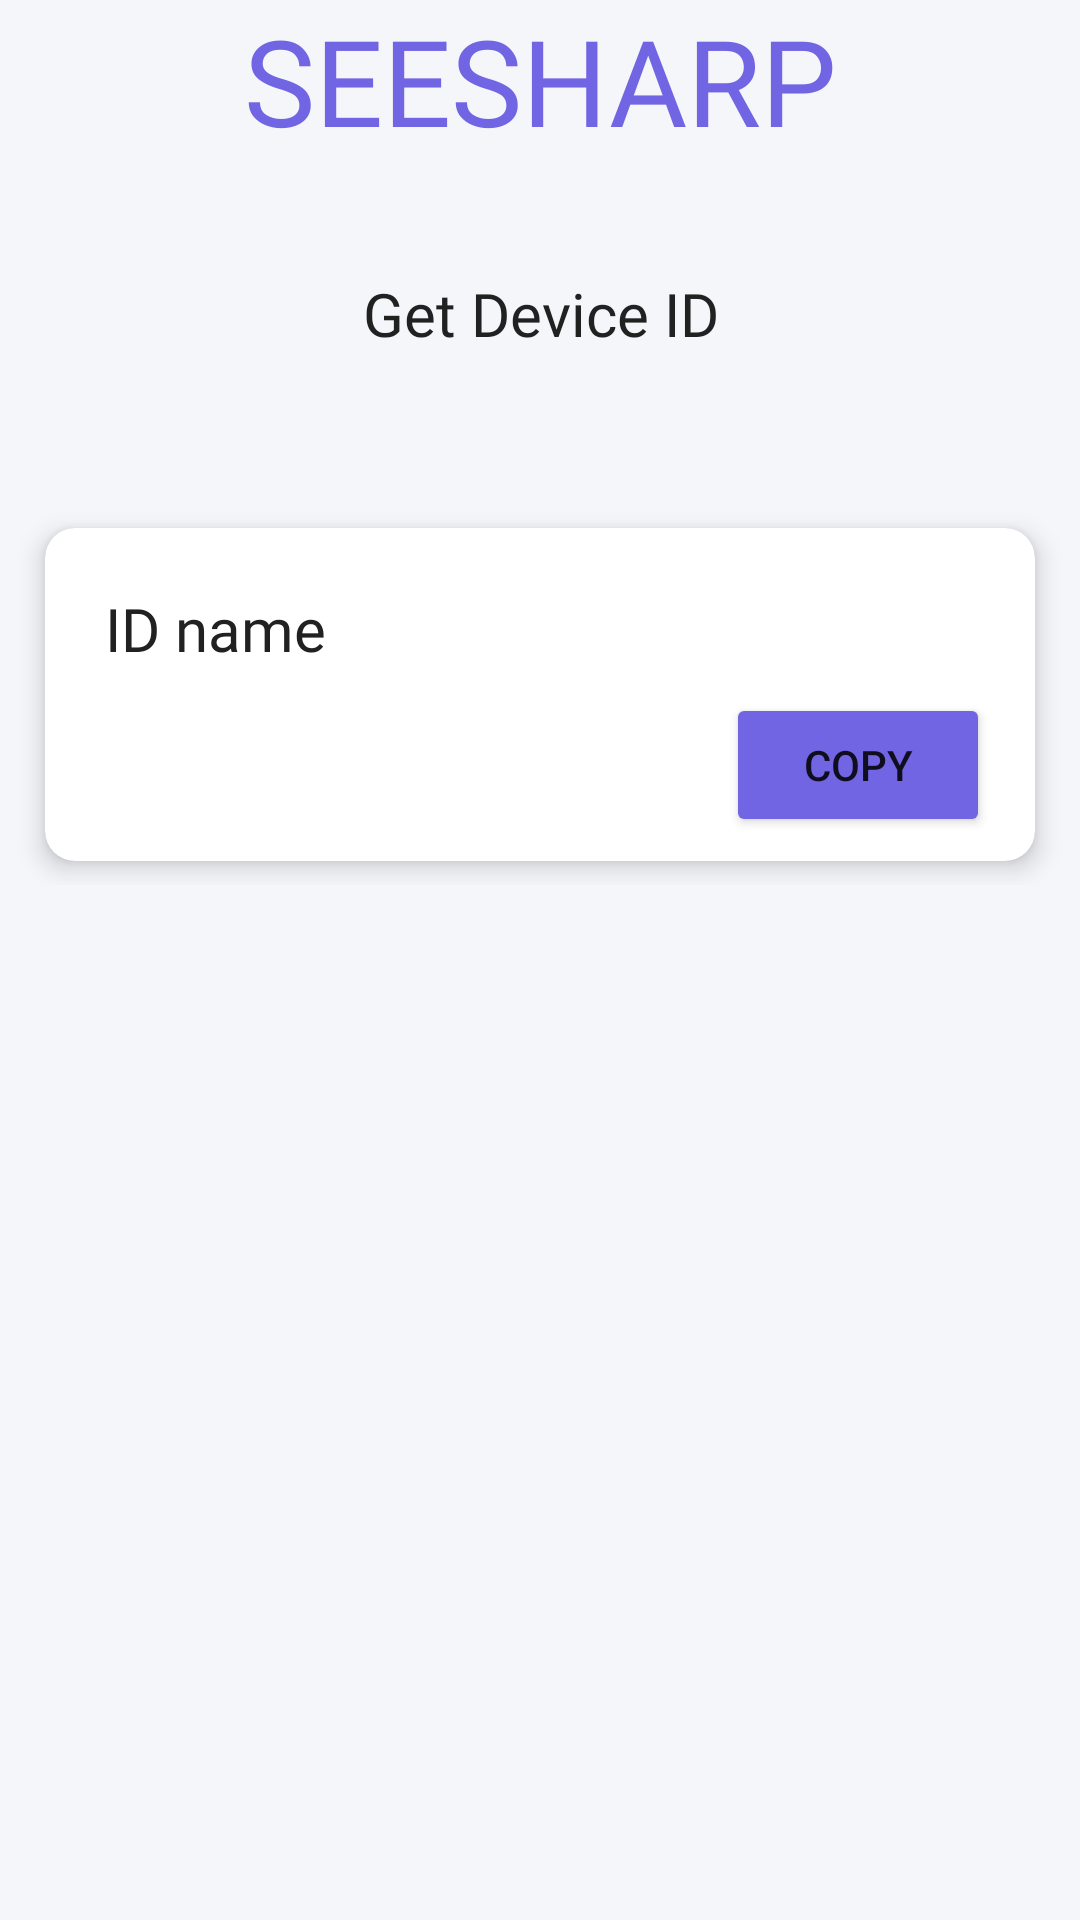

Here is an Android app screen rendered from its layout file. Give the layout XML and the strings, colors and styles it references.
<!-- AndroidManifest.xml: application theme Theme.MaterialComponents.Light.NoActionBar -->
<!-- res/layout/activity_get_id.xml -->
<?xml version="1.0" encoding="utf-8"?>
<androidx.constraintlayout.widget.ConstraintLayout xmlns:android="http://schemas.android.com/apk/res/android"
    xmlns:app="http://schemas.android.com/apk/res-auto"
    xmlns:tools="http://schemas.android.com/tools"
    android:layout_width="match_parent"
    android:layout_height="match_parent"
    android:background="@color/purple_white"
    tools:context=".activities.child.GetIdActivity">

    <LinearLayout
        android:id="@+id/seesharp"
        android:layout_width="0dp"
        android:layout_height="wrap_content"
        android:background="@color/transparent"
        android:orientation="vertical"
        app:layout_constraintEnd_toEndOf="parent"
        app:layout_constraintStart_toStartOf="parent"
        app:layout_constraintTop_toTopOf="parent">

        <TextView
            android:id="@+id/textView9"
            android:layout_width="match_parent"
            android:layout_height="91dp"
            android:background="@color/transparent"
            android:fontFamily="@font/bungee"
            android:text="SEESHARP"
            android:textAlignment="center"
            android:textColor="@color/primary"
            android:textSize="40sp" />

        <TextView
            android:id="@+id/activity_title"
            android:layout_width="match_parent"
            android:layout_height="wrap_content"
            android:fontFamily="@font/roboto_bold"
            android:text="Get Device ID"
            android:textAlignment="center"
            android:textColor="@color/light_black"
            android:textSize="20sp" />

    </LinearLayout>

    <LinearLayout
        android:layout_width="0dp"
        android:layout_height="wrap_content"
        android:layout_marginTop="50dp"
        android:orientation="vertical"
        app:layout_constraintEnd_toEndOf="parent"
        app:layout_constraintStart_toStartOf="parent"
        app:layout_constraintTop_toBottomOf="@+id/seesharp">

        <androidx.cardview.widget.CardView
            android:layout_width="match_parent"
            android:layout_height="wrap_content"
            android:layout_marginHorizontal="15dp"
            android:layout_marginVertical="8dp"
            app:cardBackgroundColor="@color/white"
            app:cardCornerRadius="10dp"
            app:cardElevation="5dp">

            <LinearLayout
                android:layout_width="match_parent"
                android:layout_height="wrap_content"
                android:orientation="vertical">

                <LinearLayout
                    android:layout_width="match_parent"
                    android:layout_height="wrap_content"
                    android:layout_marginHorizontal="20dp"
                    android:layout_marginTop="20dp"
                    android:orientation="horizontal">

                    <TextView
                        android:id="@+id/textView19"
                        android:layout_width="2dp"
                        android:layout_height="wrap_content"
                        android:layout_weight="1"
                        android:fontFamily="@font/roboto"
                        android:text="ID name"
                        android:textColor="@color/light_black"
                        android:textSize="20sp" />

                </LinearLayout>

                <Button
                    android:id="@+id/button18"
                    android:layout_width="wrap_content"
                    android:layout_height="wrap_content"
                    android:layout_gravity="end"
                    android:layout_marginHorizontal="15dp"
                    android:layout_marginVertical="8dp"
                    android:backgroundTint="@color/primary"
                    android:text="Copy"
                    app:cornerRadius="10dp" />

            </LinearLayout>

        </androidx.cardview.widget.CardView>
    </LinearLayout>

</androidx.constraintlayout.widget.ConstraintLayout>
<!-- resources referenced by this layout -->
<resources>
  <color name="light_black">#FF212121</color>
  <color name="primary">#FF7165e3</color>
  <color name="purple_white">#FFf5f6fa</color>
  <color name="transparent">#00FFFFFF</color>
  <color name="white">#FFFFFFFF</color>
</resources>
